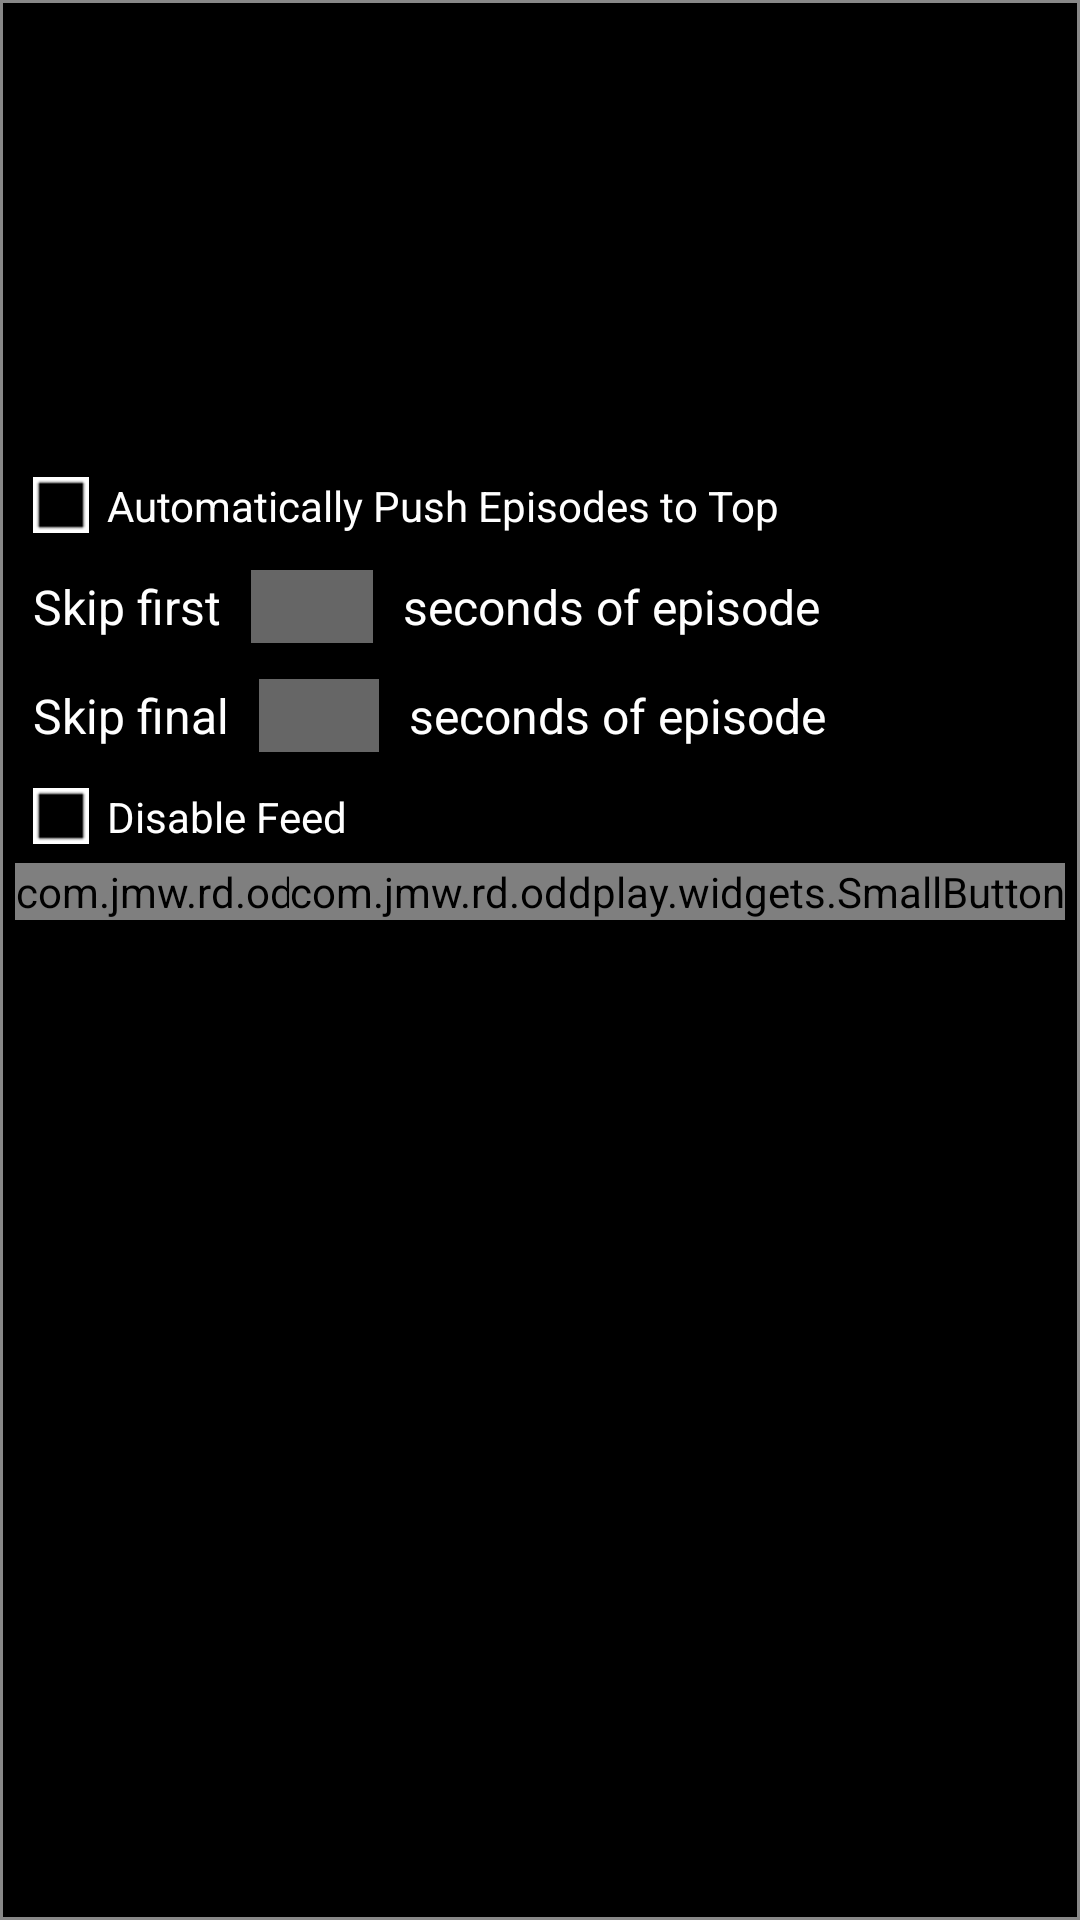

Write the Android layout XML for this screen, with the resource values it uses.
<!-- AndroidManifest.xml: application theme Theme.AppCompat -->
<!-- res/layout/feed_detail.xml -->
<RelativeLayout xmlns:android="http://schemas.android.com/apk/res/android"
    android:layout_width="match_parent"
    android:layout_height="match_parent"
    android:background="@drawable/border_line"
    android:padding="5dp">

    <ImageView
        android:id="@+id/feedDetailImage"
        android:layout_width="100dp"
        android:layout_height="100dp"
        android:layout_alignParentStart="true"
        android:layout_alignParentTop="true"
        android:layout_marginBottom="10dp"
        android:layout_marginEnd="10dp"
        android:contentDescription="@string/feedImage" />

    <TextView
        android:id="@+id/feedDetailTitle"
        android:layout_width="wrap_content"
        android:layout_height="wrap_content"
        android:layout_alignParentEnd="true"
        android:layout_alignParentTop="true"
        android:layout_toEndOf="@id/feedDetailImage"
        android:text=""
        android:textColor="@color/name"
        android:textSize="16sp"
        android:textStyle="normal" />

    <TextView
        android:id="@+id/feedDetailNumberEpisodes"
        android:layout_width="wrap_content"
        android:layout_height="wrap_content"
        android:layout_alignParentEnd="true"
        android:layout_below="@id/feedDetailTitle"
        android:layout_toEndOf="@id/feedDetailImage"
        android:text=""
        android:textColor="@color/number_episodes_text" />

    <TextView
        android:id="@+id/feedDetailUrl"
        android:layout_width="wrap_content"
        android:layout_height="wrap_content"
        android:layout_alignEnd="@+id/feedDetailTitle"
        android:layout_alignParentStart="true"
        android:layout_below="@+id/feedDetailImage"
        android:textColor="@color/white" />

    <TextView
        android:id="@+id/feedDetailLastPublishDate"
        android:layout_width="wrap_content"
        android:layout_height="wrap_content"
        android:layout_alignParentEnd="true"
        android:layout_alignParentStart="true"
        android:layout_below="@+id/feedDetailUrl"
        android:text=""
        android:textColor="@color/episode_date" />

    <CheckBox
        android:id="@+id/prioritizeFeed"
        android:layout_width="wrap_content"
        android:layout_height="wrap_content"
        android:layout_alignParentEnd="true"
        android:layout_alignParentStart="true"
        android:layout_below="@+id/feedDetailLastPublishDate"
        android:layout_toStartOf="@+id/feedDetailCancelButton"
        android:button="@drawable/checkbox_selector"
        android:padding="6dp"
        android:layout_marginStart="6dp"
        android:text="@string/pushEpisodesToTop"
        android:textColor="@color/white" />

    <LinearLayout
        android:id="@+id/skipFirstLayout"
        android:layout_width="match_parent"
        android:layout_height="wrap_content"
        android:layout_below="@+id/prioritizeFeed"
        android:orientation="horizontal"
        android:padding="6dp"
        android:weightSum="1">

        <TextView
            android:id="@+id/skipFirstLabel"
            android:layout_width="wrap_content"
            android:layout_height="match_parent"
            android:gravity="center_vertical"
            android:text="@string/skipFirst"
            android:textColor="@color/white"
            android:textIsSelectable="true"
            android:textSize="16sp"
            android:labelFor="@+id/skipFirstInput"/>

        <EditText
            android:id="@id/skipFirstInput"
            android:layout_width="40dp"
            android:layout_height="match_parent"
            android:layout_marginLeft="10dp"
            android:layout_marginRight="10dp"
            android:gravity="center_vertical"
            android:inputType="number"
            android:textColor="@color/white"
            android:background="@drawable/edit_background"
            android:paddingStart="6dp"
            android:paddingEnd="6dp"
            android:layout_weight="0.01" />

        <TextView
            android:layout_width="wrap_content"
            android:layout_height="match_parent"
            android:gravity="center_vertical"
            android:text="@string/secondsOfEpisode"
            android:textColor="@color/white"
            android:textSize="16sp" />

    </LinearLayout>

    <LinearLayout
        android:id="@+id/skipLastLayout"
        android:layout_width="match_parent"
        android:layout_height="wrap_content"
        android:layout_below="@+id/skipFirstLayout"
        android:orientation="horizontal"
        android:padding="6dp">

        <TextView
            android:layout_width="wrap_content"
            android:layout_height="match_parent"
            android:gravity="center_vertical"
            android:text="@string/skipLast"
            android:textColor="@color/white"
            android:textIsSelectable="true"
            android:textSize="16sp"
            android:labelFor="@+id/skipLastInput"/>

        <EditText
            android:id="@id/skipLastInput"
            android:layout_width="40dp"
            android:layout_height="match_parent"
            android:layout_marginLeft="10dp"
            android:layout_marginRight="10dp"
            android:gravity="center_vertical"
            android:inputType="number"
            android:textColor="@color/white"
            android:paddingStart="6dp"
            android:paddingEnd="6dp"
            android:background="@drawable/edit_background"/>

        <TextView
            android:layout_width="wrap_content"
            android:layout_height="match_parent"
            android:gravity="center_vertical"
            android:text="@string/secondsOfEpisode"
            android:textColor="@color/white"
            android:textSize="16sp" />

    </LinearLayout>

    <CheckBox
        android:id="@+id/disableFeed"
        android:layout_width="wrap_content"
        android:layout_height="wrap_content"
        android:layout_alignParentEnd="true"
        android:layout_alignParentStart="true"
        android:layout_below="@+id/skipLastLayout"
        android:layout_toStartOf="@id/feedDetailCancelButton"
        android:button="@drawable/checkbox_selector"
        android:padding="6dp"
        android:layout_marginStart="6dp"
        android:text="@string/disableFeed"
        android:textColor="@color/white" />

    <com.jmw.rd.oddplay.widgets.SmallButton
        android:id="@+id/feedDetailDownloadOlderButton"
        android:layout_width="wrap_content"
        android:layout_height="wrap_content"
        android:layout_alignParentStart="true"
        android:layout_below="@id/disableFeed"
        android:text="@string/downloadOlderEpisodes" />

    <com.jmw.rd.oddplay.widgets.SmallButton
        android:id="@+id/feedDetailCancelButton"
        android:layout_width="wrap_content"
        android:layout_height="wrap_content"
        android:layout_alignEnd="@+id/feedDetailNumberEpisodes"
        android:layout_alignTop="@+id/feedDetailDownloadOlderButton"
        android:text="@string/dismiss" />


</RelativeLayout>
<!-- resources referenced by this layout -->
<resources>
  <color name="episode_date">#FFe8893a</color>
  <color name="name">#ff873d00</color>
  <color name="number_episodes_text">#ffaa4d00</color>
  <color name="white">#ffffffff</color>
  <!-- drawable border_line (drawable) -->
  <shape xmlns:android="http://schemas.android.com/apk/res/android"
      android:shape="rectangle">
      <solid android:color="@color/black" />
      <stroke
          android:width="1dp"
          android:color="@color/border" />
  </shape>
  <!-- drawable checkbox_selector (drawable) -->
  <?xml version="1.0" encoding="utf-8"?>
  <selector xmlns:android="http://schemas.android.com/apk/res/android">
      <item android:drawable="@drawable/box_down" android:state_checked="true" android:state_enabled="true" />
      <item android:drawable="@drawable/box" android:state_checked="false" android:state_enabled="true"/>
      <item android:drawable="@drawable/box_down_dis" android:state_checked="true" android:state_enabled="false"/>
      <item android:drawable="@drawable/box_dis" android:state_checked="false" android:state_enabled="false"/>
  </selector>
  <!-- drawable edit_background (drawable) -->
  <shape xmlns:android="http://schemas.android.com/apk/res/android"
      android:shape="rectangle">
      <solid android:color="#666666" />
  </shape>
  <string name="disableFeed">Disable Feed</string>
  <string name="dismiss">Dismiss</string>
  <string name="downloadOlderEpisodes">View Older</string>
  <string name="feedImage">Feed Image</string>
  <string name="pushEpisodesToTop">Automatically Push Episodes to Top</string>
  <string name="secondsOfEpisode">seconds of episode</string>
  <string name="skipFirst">Skip first</string>
  <string name="skipLast">Skip final</string>
  <color name="black">#FF000000</color>
  <color name="border">#FF888888</color>
  <!-- drawable box_down: png bitmap (drawable-hdpi, 690 bytes) -->
  <!-- drawable box: png bitmap (drawable-hdpi, 278 bytes) -->
  <!-- drawable box_down_dis: png bitmap (drawable-hdpi, 487 bytes) -->
  <!-- drawable box_dis: png bitmap (drawable-hdpi, 199 bytes) -->
</resources>
